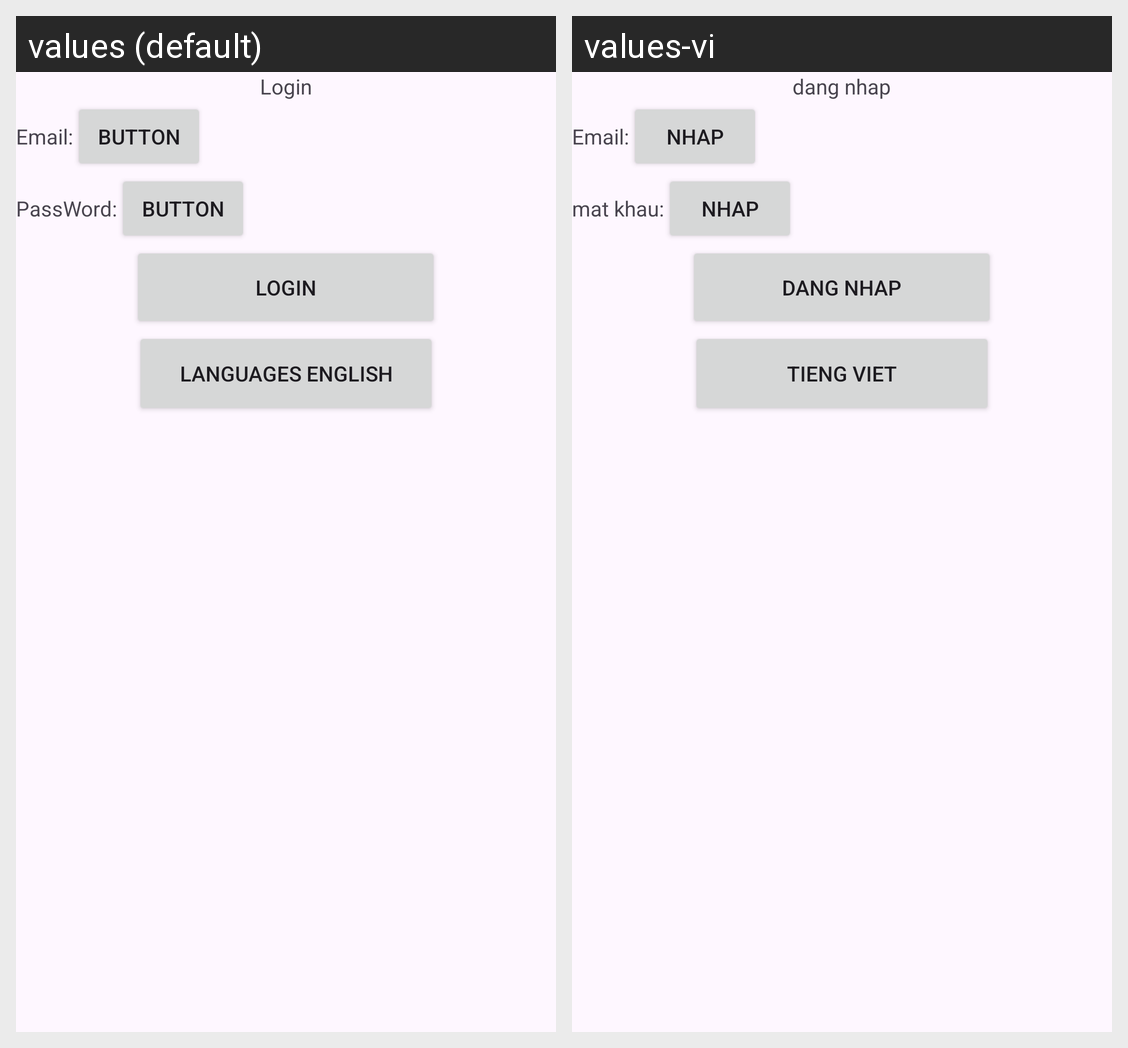

Strings drawn on this Android screen and how each of the app's shown locales translates them:
Android screen res/layout/activity_main.xml rendered under 2 locales, left to right: values (default), values-vi. Device: Nexus 5 (rendered at 1080×1920; each locale shown at half size, 540×960, under a caption strip naming it); theme Theme.Bt1.
Strings drawn on this screen, with the default value and each locale's value (text and hints the layout hard-codes, and strings that could not be matched under every locale, appear in the picture but are not listed):

Login
  values: Login
  values-vi: dang nhap

email
  values: Email:
  values-vi: Email:

button
  values: Button
  values-vi: nhap

password
  values: PassWord:
  values-vi: mat khau:

login
  values: Login
  values-vi: dang nhap

languages_english
  values: Languages English
  values-vi: Tieng Viet
